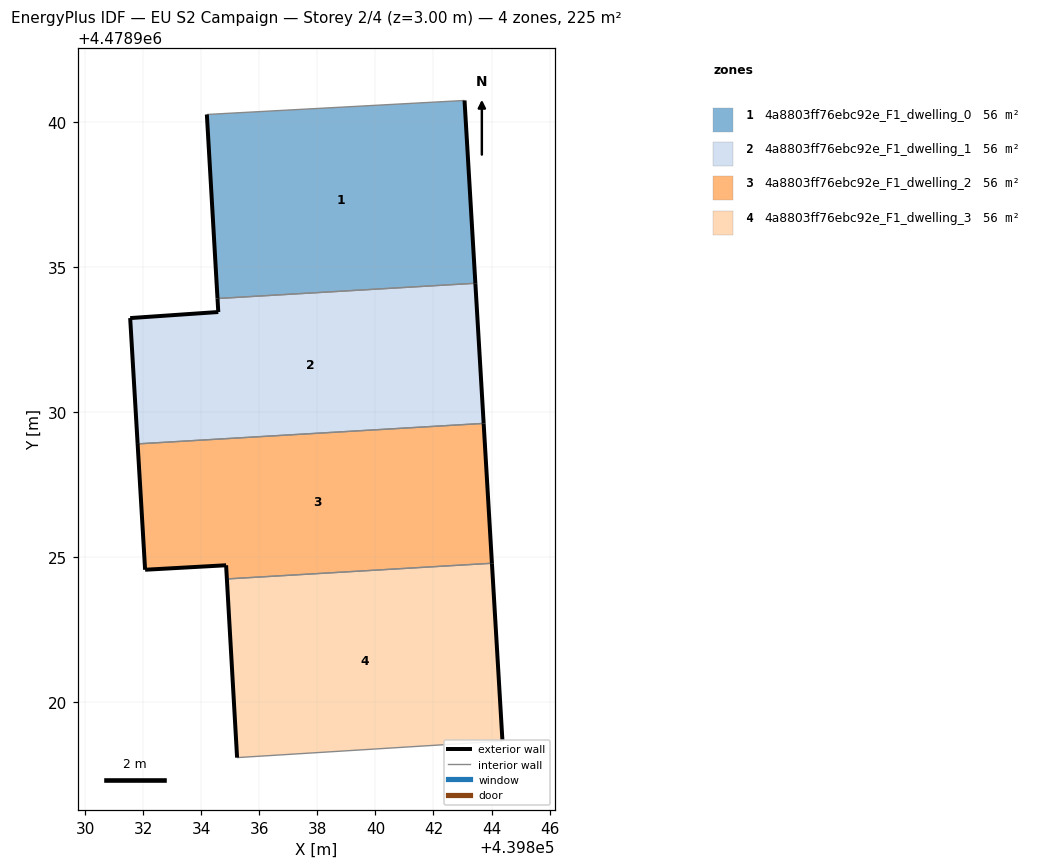
=== STOREY PLAN SPEC (per zone: floor XY polygon, exterior-wall plan segments, windows/doors) ===
zone 1: 4a8803ff76ebc92e_F1_dwelling_0  (56.3 m²)
  floor: (439843.44, 4478934.43) (439843.07, 4478940.73) (439834.19, 4478940.25) (439834.56, 4478933.91)
  exterior wall: (439834.56, 4478933.91) – (439834.19, 4478940.25)  [6.4 m]
  exterior wall: (439843.07, 4478940.73) – (439843.44, 4478934.43)  [6.3 m]
  interior walls: 2
zone 2: 4a8803ff76ebc92e_F1_dwelling_1  (56.3 m²)
  floor: (439843.73, 4478929.60) (439843.44, 4478934.43) (439834.56, 4478933.91) (439834.58, 4478933.44) (439831.55, 4478933.23) (439831.80, 4478928.90)
  exterior wall: (439843.44, 4478934.43) – (439843.73, 4478929.60)  [4.8 m]
  exterior wall: (439831.80, 4478928.90) – (439831.55, 4478933.23)  [4.3 m]
  exterior wall: (439831.55, 4478933.23) – (439834.58, 4478933.44)  [3.0 m]
  exterior wall: (439834.58, 4478933.44) – (439834.56, 4478933.91)  [0.5 m]
  interior walls: 2
zone 3: 4a8803ff76ebc92e_F1_dwelling_2  (56.3 m²)
  floor: (439844.01, 4478924.78) (439843.73, 4478929.60) (439831.80, 4478928.90) (439832.06, 4478924.56) (439834.85, 4478924.71) (439834.88, 4478924.24)
  exterior wall: (439843.73, 4478929.60) – (439844.01, 4478924.78)  [4.8 m]
  exterior wall: (439834.88, 4478924.24) – (439834.85, 4478924.71)  [0.5 m]
  exterior wall: (439834.85, 4478924.71) – (439832.06, 4478924.56)  [2.8 m]
  exterior wall: (439832.06, 4478924.56) – (439831.80, 4478928.90)  [4.3 m]
  interior walls: 2
zone 4: 4a8803ff76ebc92e_F1_dwelling_3  (56.3 m²)
  floor: (439844.38, 4478918.65) (439844.01, 4478924.78) (439834.88, 4478924.24) (439835.23, 4478918.08)
  exterior wall: (439835.23, 4478918.08) – (439834.88, 4478924.24)  [6.2 m]
  exterior wall: (439844.01, 4478924.78) – (439844.38, 4478918.65)  [6.1 m]
  interior walls: 2

=== DERIVED (storey summary) ===
Building: EU S2 Campaign
Storey: 2 of 4  (floor level z = 3.00 m)
Storey gross floor area: 225.4 m²
Zones on this storey: 4
  - 4a8803ff76ebc92e_F1_dwelling_0: floor 56.3 m²; exterior wall 12.7 m (38.0 m²); WWR 0.0%
  - 4a8803ff76ebc92e_F1_dwelling_1: floor 56.3 m²; exterior wall 12.7 m (38.1 m²); WWR 0.0%
  - 4a8803ff76ebc92e_F1_dwelling_2: floor 56.3 m²; exterior wall 12.4 m (37.3 m²); WWR 0.0%
  - 4a8803ff76ebc92e_F1_dwelling_3: floor 56.3 m²; exterior wall 12.3 m (36.9 m²); WWR 0.0%
Zone adjacency (shared interzone walls):
  - 4a8803ff76ebc92e_F1_dwelling_0 ↔ 4a8803ff76ebc92e_F1_dwelling_1
  - 4a8803ff76ebc92e_F1_dwelling_1 ↔ 4a8803ff76ebc92e_F1_dwelling_2
  - 4a8803ff76ebc92e_F1_dwelling_2 ↔ 4a8803ff76ebc92e_F1_dwelling_3